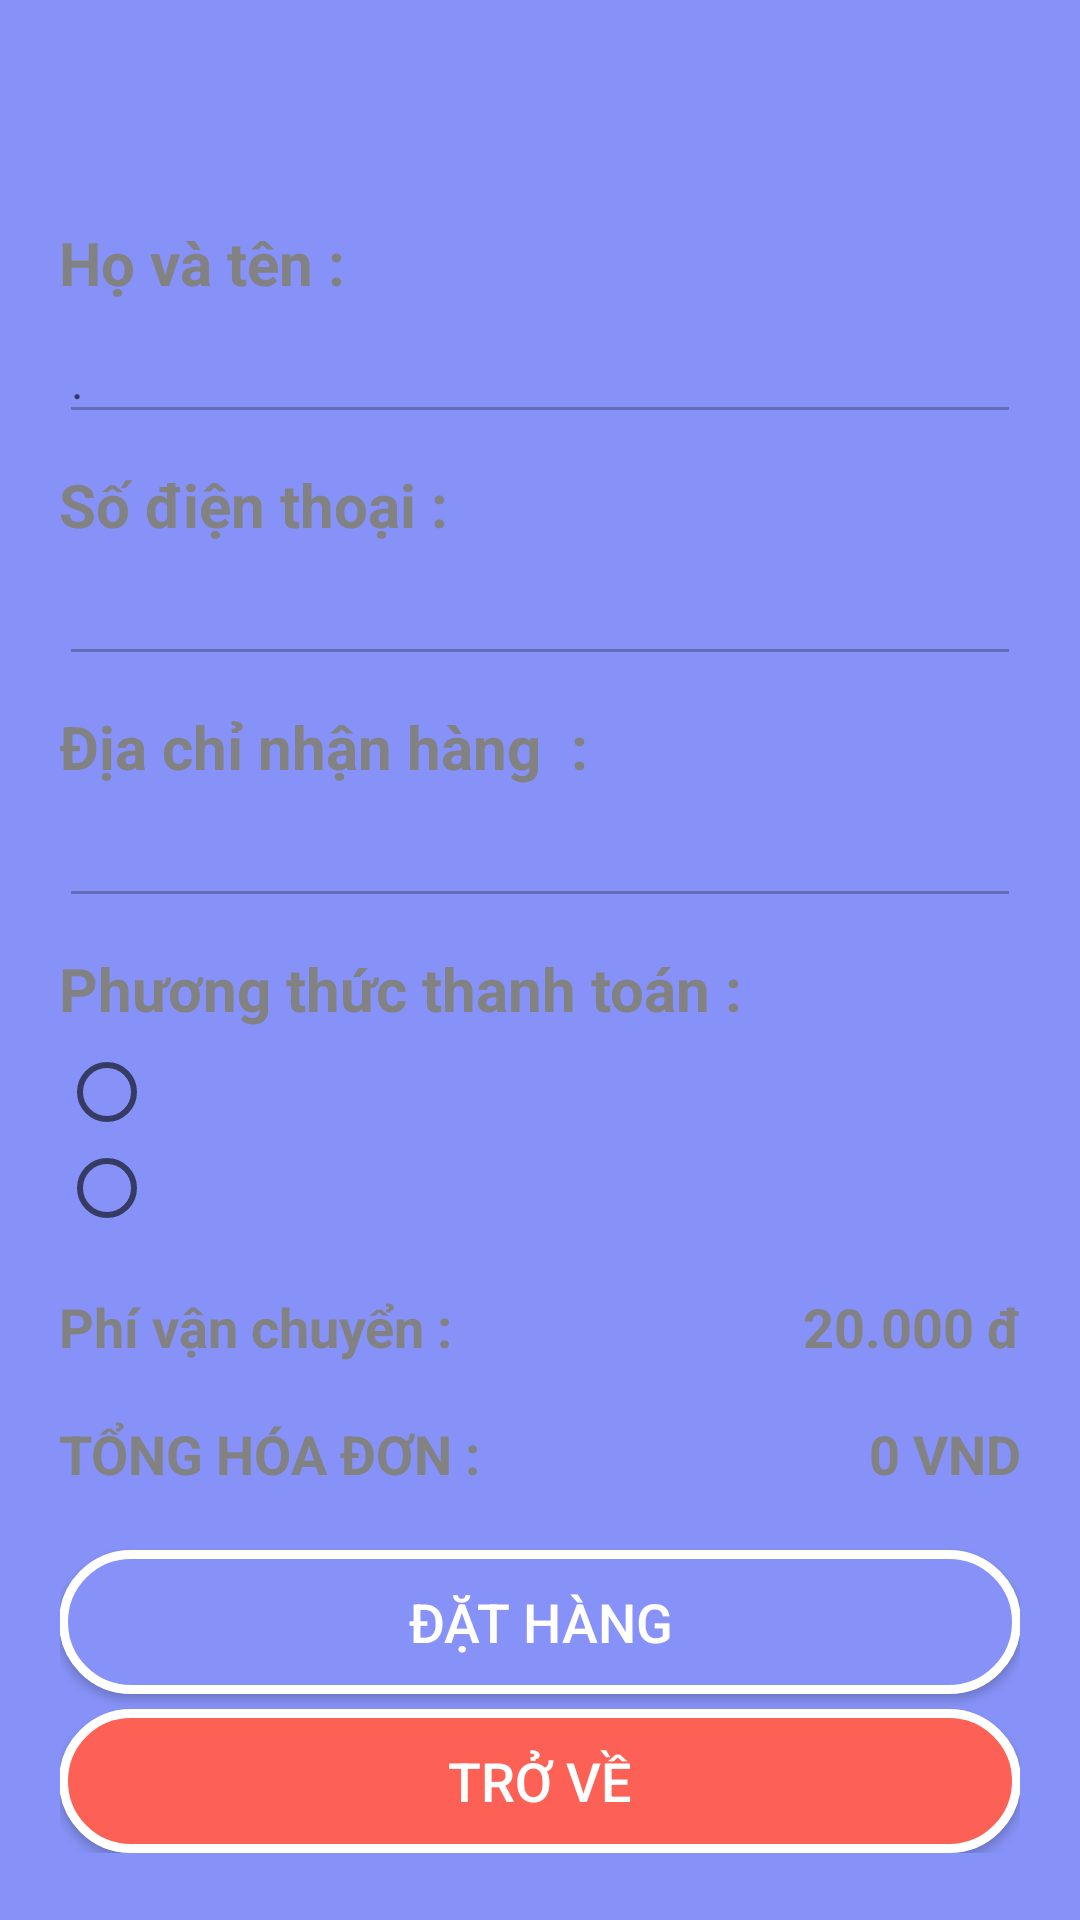

Write the Android layout XML for this screen, with the resource values it uses.
<!-- AndroidManifest.xml: application theme Theme.Book_store -->
<!-- res/layout/fragment_check_out.xml -->
<?xml version="1.0" encoding="utf-8"?>
<FrameLayout xmlns:android="http://schemas.android.com/apk/res/android"
    xmlns:tools="http://schemas.android.com/tools"
    android:layout_width="match_parent"
    android:layout_height="match_parent"
    xmlns:app="http://schemas.android.com/apk/res-auto"
    tools:context=".CheckOutFragment"
    android:gravity="center"
    android:background="@color/purple"
    android:orientation="vertical"
    android:paddingLeft="20dp"
    android:paddingRight="20dp"
    android:paddingTop="20dp"
    android:paddingBottom="20dp">

    
    <LinearLayout
        android:layout_width="match_parent"
        android:layout_height="wrap_content"
        android:background="@drawable/round_shape"
        android:orientation="vertical"
        android:padding="@dimen/activity_vertical_margin">
        <ScrollView
            android:id="@+id/scrollView"
            android:layout_width="match_parent"
            android:layout_height="match_parent"
            app:layout_constraintBottom_toBottomOf="parent"
            app:layout_constraintEnd_toEndOf="parent"
            app:layout_constraintStart_toStartOf="parent"
            app:layout_constraintTop_toTopOf="parent">
            <LinearLayout
                android:layout_width="match_parent"
                android:layout_height="wrap_content"
                android:orientation="vertical">

                <TextView
                    android:id="@+id/textView2"
                    android:layout_width="match_parent"
                    android:layout_height="wrap_content"
                    android:text="THANH TOÁN"
                    android:textAlignment="center"
                    android:textColor="@color/purple"
                    android:textSize="27sp"
                    android:textStyle="bold" />
                <LinearLayout
                    android:layout_width="match_parent"
                    android:layout_height="match_parent"
                    android:layout_marginTop="18dp"
                    android:orientation="vertical">

                    <TextView
                        android:id="@+id/textView6"
                        android:layout_width="wrap_content"
                        android:layout_height="wrap_content"
                        android:layout_weight="1"
                        android:text="Họ và tên : "
                        android:textColor="@color/text_second"
                        android:textSize="20sp"
                        android:textStyle="bold" />

                    <EditText
                        android:id="@+id/checkout_txtname"
                        android:layout_width="match_parent"
                        android:layout_height="wrap_content"
                        android:layout_marginTop="5dp"
                        android:hint="."
                        android:enabled="false"
                        android:textColor="@color/text_second"
                        android:textSize="16sp"></EditText>

                    <TextView
                        android:id="@+id/textView7"
                        android:layout_width="wrap_content"
                        android:layout_height="wrap_content"
                        android:layout_weight="1"
                        android:text="Số điện thoại : "
                        android:textColor="@color/text_second"
                        android:textSize="20sp"
                        android:layout_marginTop="10dp"
                        android:textStyle="bold" />

                    <EditText
                        android:id="@+id/checkout_txtphone"
                        android:layout_width="match_parent"
                        android:layout_height="wrap_content"
                        android:layout_marginTop="5dp"
                        android:hint=""
                        android:enabled="false"
                        android:textColor="@color/text_second"
                        android:textSize="16sp"></EditText>

                    <TextView
                        android:id="@+id/textView8"
                        android:layout_width="wrap_content"
                        android:layout_height="wrap_content"
                        android:layout_weight="1"
                        android:text="Địa chỉ nhận hàng  : "
                        android:textColor="@color/text_second"
                        android:textSize="20sp"
                        android:layout_marginTop="10dp"
                        android:textStyle="bold" />

                    <EditText
                        android:id="@+id/checkout_txtaddress"
                        android:layout_width="match_parent"
                        android:layout_height="wrap_content"
                        android:layout_marginTop="5dp"
                        android:hint=""
                        android:enabled="false"
                        android:textColor="@color/text_second"
                        android:textSize="16sp"></EditText>

                    <TextView
                        android:id="@+id/textView9"
                        android:layout_width="wrap_content"
                        android:layout_height="wrap_content"
                        android:layout_weight="1"
                        android:text="Phương thức thanh toán : "
                        android:textColor="@color/text_second"
                        android:textSize="20sp"
                        android:layout_marginTop="10dp"
                        android:textStyle="bold" />

                    <RadioGroup
                        android:id="@+id/radioGroupPaymentMethod"
                        android:layout_width="match_parent"
                        android:layout_height="wrap_content"
                        android:orientation="vertical"
                        >
                        <RadioButton
                            android:id="@+id/radioButtonCOD"
                            android:layout_width="wrap_content"
                            android:layout_height="wrap_content"
                            android:layout_marginTop="5dp"
                            android:textColor="@color/primary_color"
                            android:text="1. Thanh toán khi nhận hàng" />
                        <RadioButton
                            android:id="@+id/radioButtonMomo"
                            android:layout_width="wrap_content"
                            android:layout_height="wrap_content"
                            android:textColor="@color/primary_color"
                            android:text="2. Qua ví điện tử Momo" />
                    </RadioGroup>

                    <LinearLayout
                        android:layout_width="match_parent"
                        android:layout_height="match_parent"
                        android:orientation="vertical">
                        <LinearLayout
                            android:layout_width="match_parent"
                            android:layout_height="match_parent"
                            android:layout_marginTop="18dp"
                            android:orientation="horizontal">

                            <TextView
                                android:id="@+id/textView12"
                                android:layout_width="wrap_content"
                                android:layout_height="wrap_content"
                                android:layout_weight="1"
                                android:text="Phí vận chuyển : "
                                android:textColor="@color/text_second"
                                android:textSize="18sp"
                                android:textStyle="bold" />

                            <TextView
                                android:id="@+id/txtPhiShip"
                                android:layout_width="wrap_content"
                                android:layout_height="wrap_content"
                                android:text="20.000 đ"
                                android:textColor="@color/text_second"
                                android:textSize="18sp"
                                android:textStyle="bold" />
                        </LinearLayout>
                        <LinearLayout
                            android:layout_width="match_parent"
                            android:layout_height="match_parent"
                            android:layout_marginTop="18dp"
                            android:orientation="horizontal">

                            <TextView
                                android:id="@+id/textView11"
                                android:layout_width="wrap_content"
                                android:layout_height="wrap_content"
                                android:layout_weight="1"
                                android:text="TỔNG HÓA ĐƠN : "
                                android:textColor="@color/text_second"
                                android:textSize="18sp"
                                android:textStyle="bold" />

                            <TextView
                                android:id="@+id/txtTongHoaDon"
                                android:layout_width="wrap_content"
                                android:layout_height="wrap_content"
                                android:text="0 VND"
                                android:textColor="@color/text_second"
                                android:textSize="18sp"
                                android:textStyle="bold" />
                        </LinearLayout>
                    </LinearLayout>

                    <Button
                        android:id="@+id/checkout_btnConfirm"
                        android:layout_width="match_parent"
                        android:layout_height="wrap_content"
                        android:background="@drawable/custom_button"
                        android:layout_marginTop="20dp"
                        android:textColor="@color/white"
                        android:textSize="18sp"
                        android:enabled="true"
                        android:text="Đặt hàng">
                    </Button>

                    <Button
                        android:id="@+id/checkout_btnBack"
                        android:layout_width="match_parent"
                        android:layout_height="wrap_content"
                        android:layout_marginTop="5dp"
                        android:background="@drawable/custom_button2"
                        android:enabled="true"
                        android:text="Trở về"
                        android:textColor="@color/white"
                        android:textSize="18sp"></Button>
                </LinearLayout>
            </LinearLayout>
        </ScrollView>
    </LinearLayout>

</FrameLayout>
<!-- resources referenced by this layout -->
<resources>
  <color name="primary_color">#8692f7</color>
  <color name="purple">#8692f7</color>
  <color name="text_second">#828282</color>
  <color name="white">#FFFFFFFF</color>
  <!-- drawable custom_button (drawable) -->
  <?xml version="1.0" encoding="utf-8"?>
  <shape xmlns:android="http://schemas.android.com/apk/res/android">
  <solid android:color="#8692f7"/>
      <corners android:radius="50dp"/>
      <stroke android:width="3dp" android:color="#fff" />
  </shape>
  <!-- drawable custom_button2 (drawable) -->
  <?xml version="1.0" encoding="utf-8"?>
  <shape xmlns:android="http://schemas.android.com/apk/res/android">
      <solid android:color="#FD6155"/>
      <corners android:radius="50dp"/>
      <stroke android:width="3dp" android:color="#fff" />
  </shape>
  <style name="Theme.Book_store" parent="Theme.AppCompat.DayNight.NoActionBar">
          
          <item name="colorPrimary">@color/primary_color</item>
          <item name="colorPrimaryVariant">@color/red</item>
          <item name="colorOnPrimary">@color/white</item>
          
          <item name="colorSecondary">@color/second_color</item>
          <item name="colorSecondaryVariant">@color/text_second</item>
          <item name="colorOnSecondary">@color/black</item>
          
          <item name="android:statusBarColor" tools:targetApi="l">?attr/colorPrimary</item>
          
      </style>
  <color name="red">#d71a00</color>
  <color name="second_color">#5685e3</color>
  <color name="black">#FF000000</color>
</resources>
